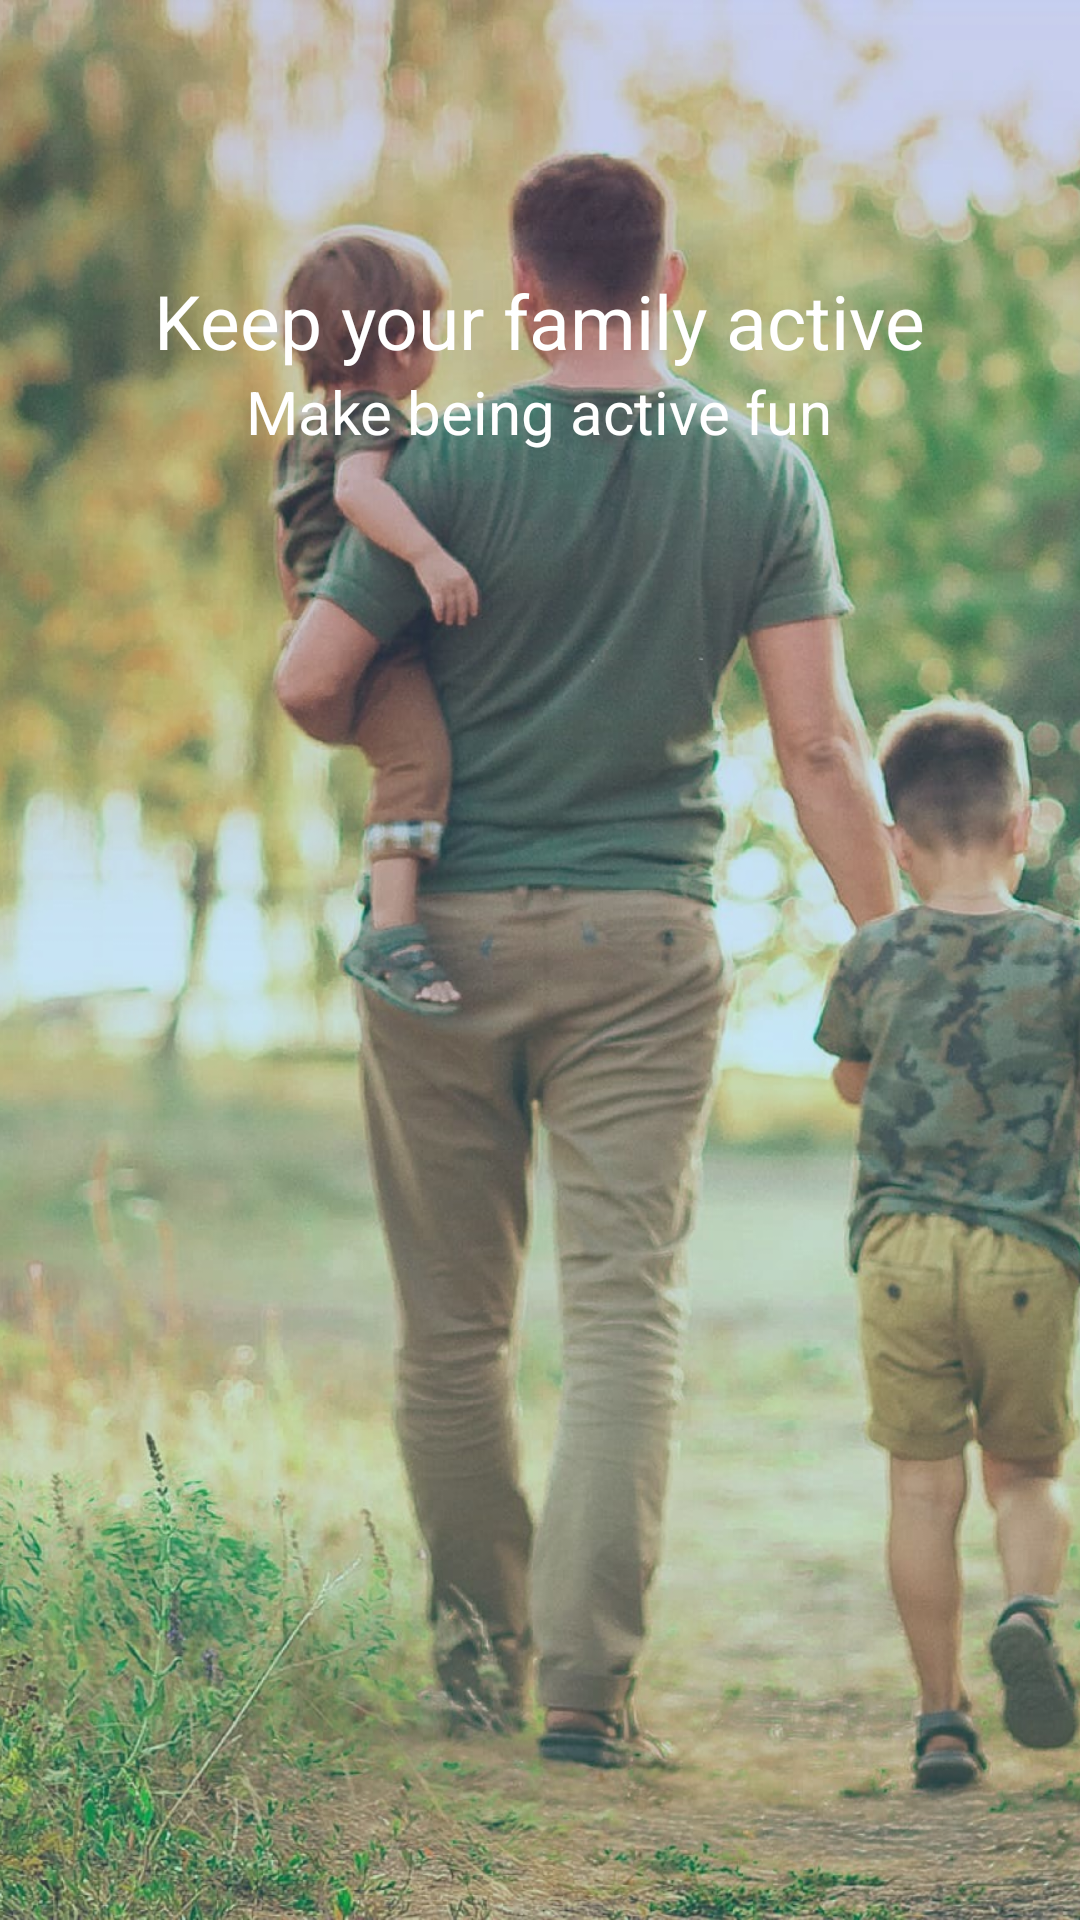

The Android layout XML behind this screen, and the referenced resources:
<!-- AndroidManifest.xml: application theme AppTheme -->
<!-- res/layout/pagethree.xml -->
<?xml version="1.0" encoding="utf-8"?>
<RelativeLayout xmlns:android="http://schemas.android.com/apk/res/android"
    android:layout_width="match_parent"
    android:layout_height="wrap_content"
    xmlns:app="http://schemas.android.com/apk/res-auto">


    <ImageView

        android:layout_width="match_parent"
        android:layout_height="match_parent"

        android:src="@drawable/family"
        android:fitsSystemWindows="true"
        android:scaleType="centerCrop" />


    <LinearLayout
        android:layout_width="match_parent"
        android:layout_height="wrap_content"
        android:gravity="center_horizontal"
        android:orientation="vertical">


        <TextView
            android:layout_width="wrap_content"
            android:layout_height="wrap_content"
            android:layout_gravity="center"
            android:layout_marginTop="90dp"
            android:textColor="#ffffff"

            android:textSize="25sp"
            android:id="@+id/welc"
            android:typeface="sans"
            android:text="Keep your family active" />

        <TextView
            android:layout_width="wrap_content"
            android:layout_height="wrap_content"
            android:layout_gravity="bottom|center_horizontal"
            android:textColor="#ffffff"
            android:textAlignment="center"
            android:textSize="20sp"
            android:id="@+id/welc2"
            android:typeface="sans"
            android:text="Make being active fun"
            android:layout_marginBottom="30dp" />
    </LinearLayout>

</RelativeLayout>
<!-- resources referenced by this layout -->
<resources>
  <!-- drawable family: jpg bitmap (drawable, 650222 bytes) -->
  <style name="AppTheme" parent="Theme.AppCompat.Light.DarkActionBar">
          
          <item name="colorPrimary">@color/colorPrimary</item>
          <item name="colorPrimaryDark">@color/colorPrimaryDark</item>
          <item name="colorAccent">@color/colorAccent</item>
      </style>
  <color name="colorPrimary">#ffffff</color>
  <color name="colorPrimaryDark">#ffffff</color>
  <color name="colorAccent">#ffffff</color>
</resources>
